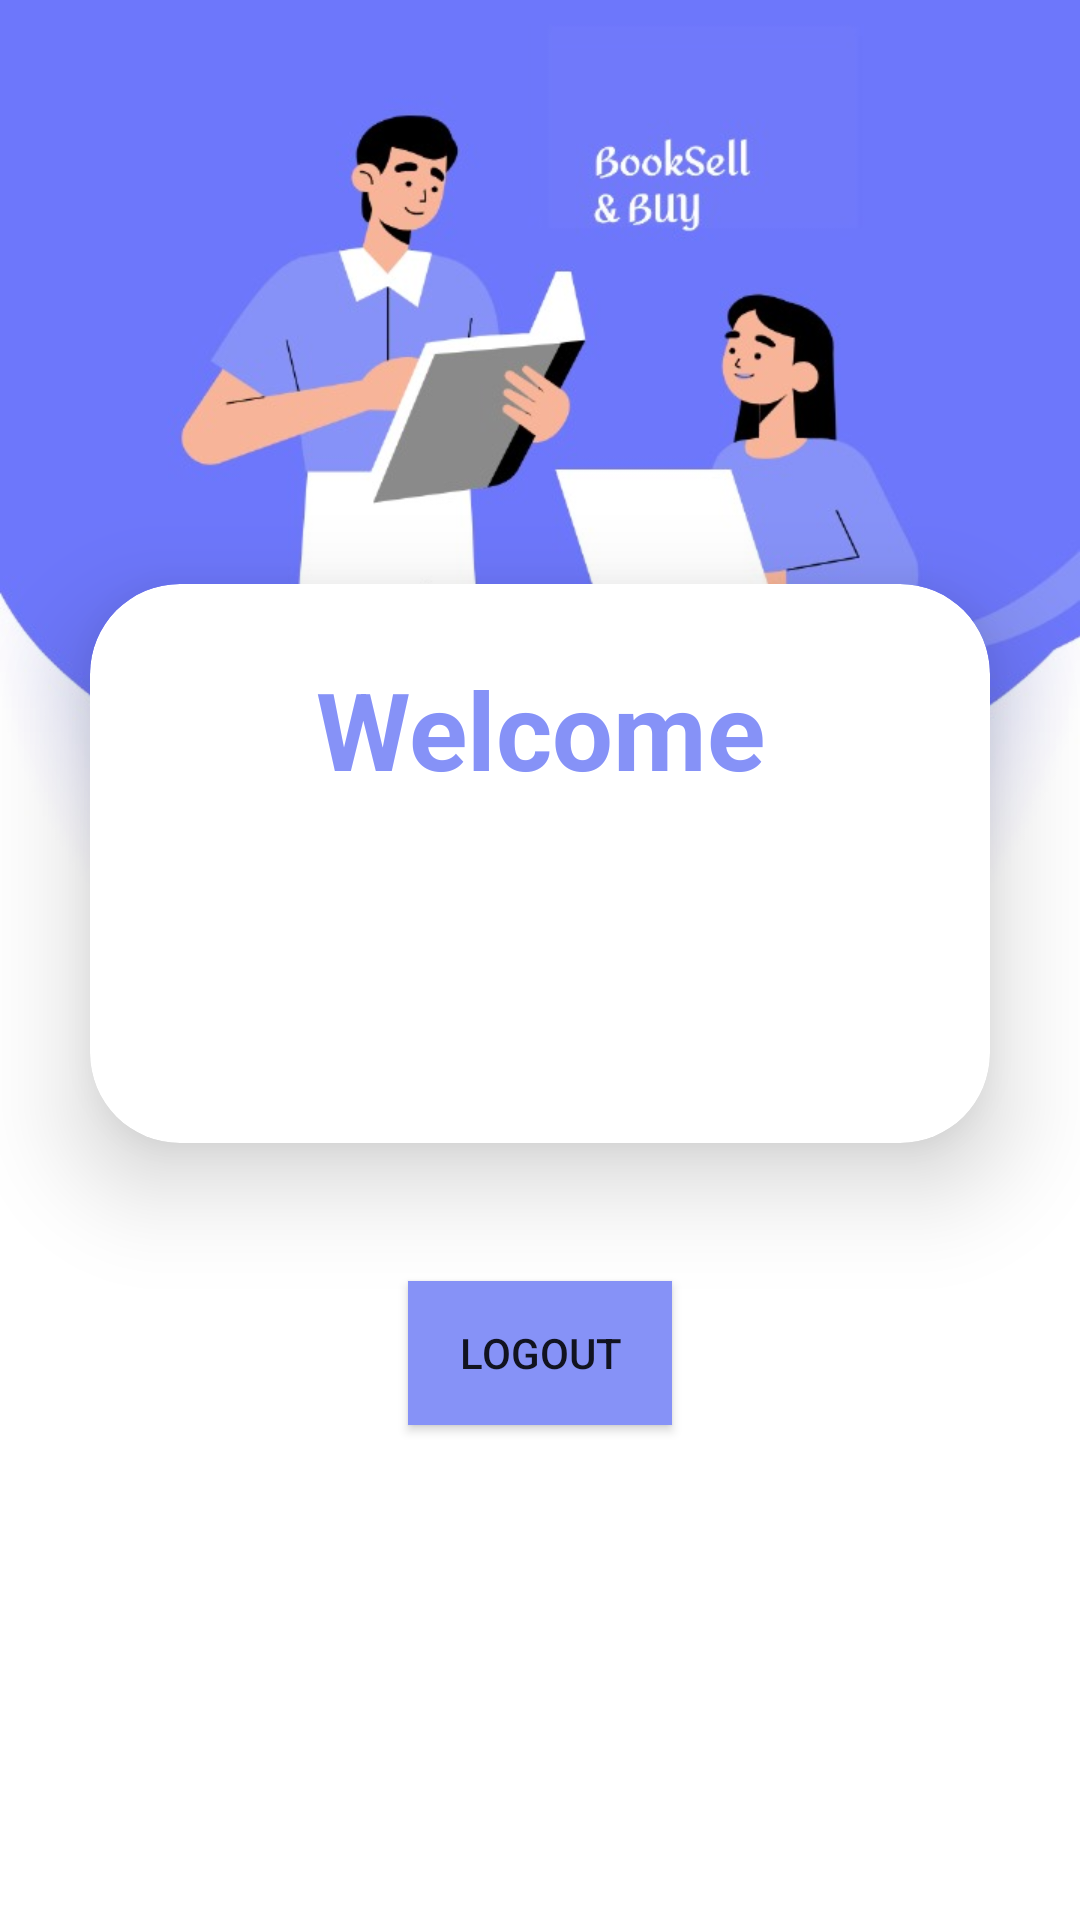

Reconstruct the res/layout file that produces this screen, plus the resources it refers to.
<!-- AndroidManifest.xml: application theme Base.Theme.BooksSellBuy -->
<!-- res/layout/fragment__welcome_screen.xml -->
<?xml version="1.0" encoding="utf-8"?>
<LinearLayout xmlns:android="http://schemas.android.com/apk/res/android"
    xmlns:app="http://schemas.android.com/apk/res-auto"
    xmlns:card_view="http://schemas.android.com/apk/res-auto"
    xmlns:tools="http://schemas.android.com/tools"
    android:layout_width="match_parent"
    android:layout_height="match_parent"
    android:background="@drawable/background1"
    android:gravity="center"
    android:id="@+id/welcomeFragmentContainer"
    android:orientation="vertical"
    tools:context=".Fragment.Fragment_WelcomeScreen">

    <androidx.cardview.widget.CardView
        android:layout_width="match_parent"
        android:layout_height="wrap_content"
        android:layout_margin="30dp"
        android:background="@drawable/custom_edittext"
        app:cardCornerRadius="30dp"
        app:cardElevation="20dp">

        <LinearLayout
            android:layout_width="match_parent"
            android:layout_height="wrap_content"
            android:layout_gravity="center_horizontal"
            android:orientation="vertical"
            android:padding="24dp">

            <TextView
                android:id="@+id/welcomeText"
                android:layout_width="match_parent"
                android:layout_height="wrap_content"
                android:text="Welcome"
                android:textAlignment="center"
                android:textColor="@color/lavender"
                android:textSize="36sp"
                android:textStyle="bold" />

            <TextView
                android:id="@+id/welcomeusername"
                android:layout_width="match_parent"
                android:layout_height="50dp"
                android:layout_marginTop="40dp"
                android:background="@drawable/custom_edittext"
                android:gravity="center"
                android:textColor="@color/black"
                android:textColorHighlight="@color/cardview_dark_background" />
        </LinearLayout>

    </androidx.cardview.widget.CardView>

    <Button
        android:id="@+id/logoutButton"
        android:layout_width="wrap_content"
        android:layout_height="wrap_content"
        android:layout_marginTop="16dp"
        android:text="Logout"
        android:background="@color/lavender"
        app:layout_constraintTop_toBottomOf="@id/welcomeusername"
        app:layout_constraintStart_toStartOf="parent"
        app:layout_constraintEnd_toEndOf="parent"/>
</LinearLayout>
<!-- resources referenced by this layout -->
<resources>
  <color name="black">#FF000000</color>
  <color name="lavender">#8692f7</color>
  <!-- drawable background1: png bitmap (drawable, 48780 bytes) -->
  <style name="Base.Theme.BooksSellBuy" parent="Theme.MaterialComponents.DayNight.NoActionBar">
          
  
  
  
      </style>
</resources>
